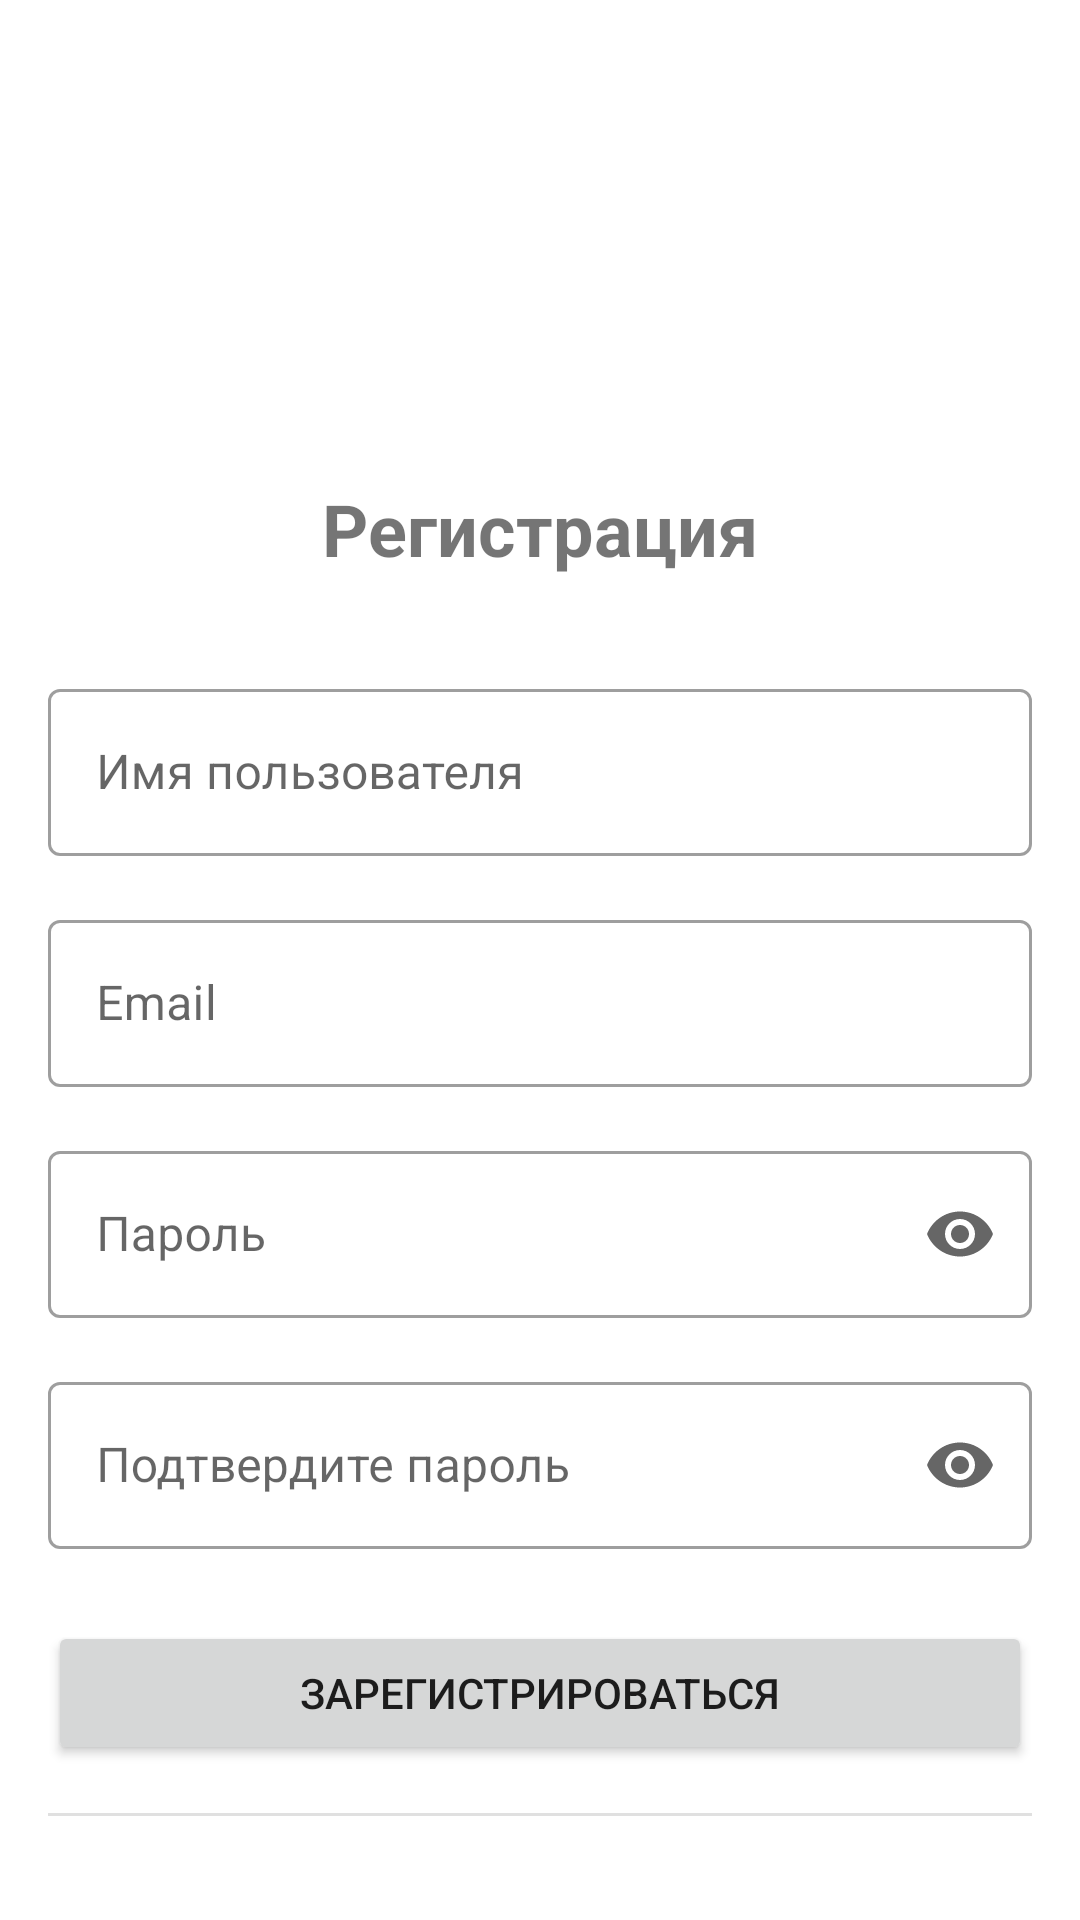

The Android layout XML behind this screen, and the referenced resources:
<!-- AndroidManifest.xml: application theme Theme.VisualSearch -->
<!-- res/layout/fragment_register.xml -->
<?xml version="1.0" encoding="utf-8"?>
<androidx.constraintlayout.widget.ConstraintLayout xmlns:android="http://schemas.android.com/apk/res/android"
    xmlns:app="http://schemas.android.com/apk/res-auto"
    xmlns:tools="http://schemas.android.com/tools"
    android:layout_width="match_parent"
    android:layout_height="match_parent"
    android:padding="16dp"
    tools:context=".ui.auth.RegisterFragment">

    <ImageView
        android:id="@+id/logoImageView"
        android:layout_width="120dp"
        android:layout_height="120dp"
        android:layout_marginTop="16dp"
        android:contentDescription="@string/app_name"
        android:src="@drawable/ic_launcher_foreground"
        app:layout_constraintEnd_toEndOf="parent"
        app:layout_constraintStart_toStartOf="parent"
        app:layout_constraintTop_toTopOf="parent" />

    <TextView
        android:id="@+id/titleTextView"
        android:layout_width="wrap_content"
        android:layout_height="wrap_content"
        android:layout_marginTop="8dp"
        android:text="Регистрация"
        android:textSize="24sp"
        android:textStyle="bold"
        app:layout_constraintEnd_toEndOf="parent"
        app:layout_constraintStart_toStartOf="parent"
        app:layout_constraintTop_toBottomOf="@+id/logoImageView" />

    <com.google.android.material.textfield.TextInputLayout
        android:id="@+id/nameInputLayout"
        style="@style/Widget.MaterialComponents.TextInputLayout.OutlinedBox"
        android:layout_width="match_parent"
        android:layout_height="wrap_content"
        android:layout_marginTop="32dp"
        android:hint="Имя пользователя"
        app:layout_constraintEnd_toEndOf="parent"
        app:layout_constraintStart_toStartOf="parent"
        app:layout_constraintTop_toBottomOf="@+id/titleTextView">

        <com.google.android.material.textfield.TextInputEditText
            android:id="@+id/nameEditText"
            android:layout_width="match_parent"
            android:layout_height="wrap_content"
            android:inputType="textPersonName" />
    </com.google.android.material.textfield.TextInputLayout>

    <com.google.android.material.textfield.TextInputLayout
        android:id="@+id/emailInputLayout"
        style="@style/Widget.MaterialComponents.TextInputLayout.OutlinedBox"
        android:layout_width="match_parent"
        android:layout_height="wrap_content"
        android:layout_marginTop="16dp"
        android:hint="Email"
        app:layout_constraintEnd_toEndOf="parent"
        app:layout_constraintStart_toStartOf="parent"
        app:layout_constraintTop_toBottomOf="@+id/nameInputLayout">

        <com.google.android.material.textfield.TextInputEditText
            android:id="@+id/emailEditText"
            android:layout_width="match_parent"
            android:layout_height="wrap_content"
            android:inputType="textEmailAddress" />
    </com.google.android.material.textfield.TextInputLayout>

    <com.google.android.material.textfield.TextInputLayout
        android:id="@+id/passwordInputLayout"
        style="@style/Widget.MaterialComponents.TextInputLayout.OutlinedBox"
        android:layout_width="match_parent"
        android:layout_height="wrap_content"
        android:layout_marginTop="16dp"
        android:hint="Пароль"
        app:endIconMode="password_toggle"
        app:layout_constraintEnd_toEndOf="parent"
        app:layout_constraintStart_toStartOf="parent"
        app:layout_constraintTop_toBottomOf="@+id/emailInputLayout">

        <com.google.android.material.textfield.TextInputEditText
            android:id="@+id/passwordEditText"
            android:layout_width="match_parent"
            android:layout_height="wrap_content"
            android:inputType="textPassword" />
    </com.google.android.material.textfield.TextInputLayout>

    <com.google.android.material.textfield.TextInputLayout
        android:id="@+id/confirmPasswordInputLayout"
        style="@style/Widget.MaterialComponents.TextInputLayout.OutlinedBox"
        android:layout_width="match_parent"
        android:layout_height="wrap_content"
        android:layout_marginTop="16dp"
        android:hint="Подтвердите пароль"
        app:endIconMode="password_toggle"
        app:layout_constraintEnd_toEndOf="parent"
        app:layout_constraintStart_toStartOf="parent"
        app:layout_constraintTop_toBottomOf="@+id/passwordInputLayout">

        <com.google.android.material.textfield.TextInputEditText
            android:id="@+id/confirmPasswordEditText"
            android:layout_width="match_parent"
            android:layout_height="wrap_content"
            android:inputType="textPassword" />
    </com.google.android.material.textfield.TextInputLayout>

    <Button
        android:id="@+id/registerButton"
        android:layout_width="0dp"
        android:layout_height="wrap_content"
        android:layout_marginTop="24dp"
        android:text="Зарегистрироваться"
        app:layout_constraintEnd_toEndOf="parent"
        app:layout_constraintStart_toStartOf="parent"
        app:layout_constraintTop_toBottomOf="@+id/confirmPasswordInputLayout" />

    <com.google.android.material.divider.MaterialDivider
        android:id="@+id/divider"
        android:layout_width="match_parent"
        android:layout_height="wrap_content"
        android:layout_marginTop="16dp"
        app:layout_constraintEnd_toEndOf="parent"
        app:layout_constraintStart_toStartOf="parent"
        app:layout_constraintTop_toBottomOf="@+id/registerButton" />

    <Button
        android:id="@+id/googleSignInButton"
        style="@style/Widget.MaterialComponents.Button.OutlinedButton"
        android:layout_width="0dp"
        android:layout_height="wrap_content"
        android:layout_marginTop="16dp"
        android:text="Регистрация с Google"
        android:drawableStart="@drawable/ic_aliexpress"
        android:paddingStart="16dp"
        app:layout_constraintEnd_toEndOf="parent"
        app:layout_constraintStart_toStartOf="parent"
        app:layout_constraintTop_toBottomOf="@+id/divider" />

    <TextView
        android:id="@+id/loginLinkTextView"
        android:layout_width="wrap_content"
        android:layout_height="wrap_content"
        android:layout_marginTop="16dp"
        android:text="Уже есть аккаунт? Войти"
        android:textColor="@color/design_default_color_primary"
        app:layout_constraintEnd_toEndOf="parent"
        app:layout_constraintStart_toStartOf="parent"
        app:layout_constraintTop_toBottomOf="@+id/googleSignInButton" />

    <ProgressBar
        android:id="@+id/progressBar"
        style="?android:attr/progressBarStyle"
        android:layout_width="wrap_content"
        android:layout_height="wrap_content"
        android:visibility="gone"
        app:layout_constraintBottom_toBottomOf="parent"
        app:layout_constraintEnd_toEndOf="parent"
        app:layout_constraintStart_toStartOf="parent"
        app:layout_constraintTop_toTopOf="parent" />

</androidx.constraintlayout.widget.ConstraintLayout>
<!-- resources referenced by this layout -->
<resources>
  <!-- drawable ic_aliexpress (drawable) -->
  <?xml version="1.0" encoding="utf-8"?>
  <vector xmlns:android="http://schemas.android.com/apk/res/android"
      android:width="24dp"
      android:height="24dp"
      android:viewportWidth="24"
      android:viewportHeight="24">
      <path
          android:fillColor="#FF5722"
          android:pathData="M11.99,2C6.47,2 2,6.48 2,12s4.47,10 9.99,10C17.52,22 22,17.52 22,12S17.52,2 11.99,2zM16.23,18L12,15.45L7.77,18l1.12,-4.81l-3.73,-3.23l4.92,-0.42L12,5l1.92,4.53l4.92,0.42l-3.73,3.23L16.23,18z"/>
  </vector>
  <!-- drawable ic_launcher_foreground: webp bitmap (mipmap-hdpi, 4702 bytes) -->
  <string name="app_name">AI-Поиск</string>
  <style name="Theme.VisualSearch" parent="Theme.MaterialComponents.DayNight.DarkActionBar">
          
          <item name="colorPrimary">@color/purple_500</item>
          <item name="colorPrimaryVariant">@color/purple_700</item>
          <item name="colorOnPrimary">@color/white</item>
          
          <item name="colorSecondary">@color/teal_200</item>
          <item name="colorSecondaryVariant">@color/teal_700</item>
          <item name="colorOnSecondary">@color/black</item>
          
          <item name="android:statusBarColor">?attr/colorPrimaryVariant</item>
          
      </style>
  <color name="white">#FFFFFF</color>
  <color name="black">#000000</color>
  <!-- not gathered from this repository: default colours our renderer supplied (Android Studio template values) -->
  <color name="purple_500">#FF6200EE</color>
  <color name="purple_700">#FF3700B3</color>
  <color name="teal_200">#FF03DAC5</color>
  <color name="teal_700">#FF018786</color>
</resources>
